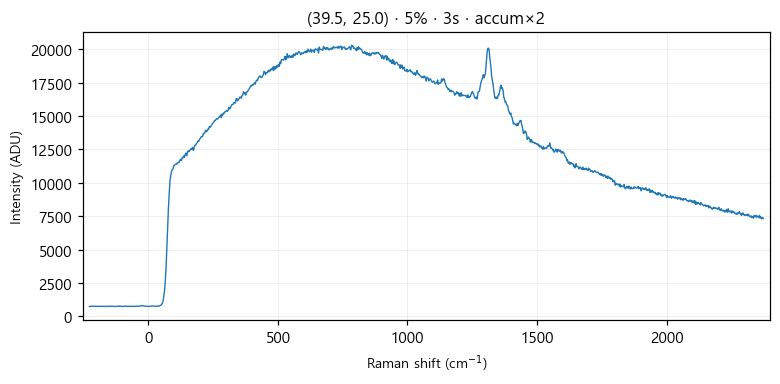

Source data for this figure (header and first rows):
# laser_power_pct, 5
# exposure_time, 3
# laser_nm, 532
# mode, accumulate
pixel, raman_shift_cm-1, wavelength_nm, intensity
0, -227.1, 525.7, 728
1, -224, 525.8, 745
2, -220.9, 525.8, 747
3, -217.9, 525.9, 742
4, -214.8, 526, 747
5, -211.7, 526.1, 754
6, -208.7, 526.2, 739
7, -205.6, 526.3, 750
8, -202.5, 526.3, 738
9, -199.5, 526.4, 739
10, -196.4, 526.5, 751
11, -193.3, 526.6, 746
12, -190.3, 526.7, 742
13, -187.2, 526.8, 740
14, -184.2, 526.9, 743
15, -181.1, 526.9, 737
16, -178.1, 527, 737
17, -175, 527.1, 741
18, -171.9, 527.2, 751
19, -168.9, 527.3, 751
20, -165.8, 527.4, 738
21, -162.8, 527.5, 737
22, -159.7, 527.5, 729
23, -156.7, 527.6, 752
24, -153.6, 527.7, 743
25, -150.6, 527.8, 750
26, -147.6, 527.9, 737
27, -144.5, 528, 755
28, -141.5, 528, 750
29, -138.4, 528.1, 749
30, -135.4, 528.2, 746
31, -132.4, 528.3, 740
32, -129.3, 528.4, 734
33, -126.3, 528.5, 732
34, -123.2, 528.6, 738
35, -120.2, 528.6, 758
36, -117.2, 528.7, 751
37, -114.1, 528.8, 749
38, -111.1, 528.9, 750
39, -108.1, 529, 743
40, -105.1, 529.1, 760
41, -102, 529.1, 745
42, -99.01, 529.2, 728
43, -95.99, 529.3, 742
44, -92.97, 529.4, 758
45, -89.94, 529.5, 754
46, -86.92, 529.6, 753
47, -83.91, 529.7, 757
48, -80.89, 529.7, 736
49, -77.87, 529.8, 748
50, -74.86, 529.9, 734
51, -71.84, 530, 747
52, -68.83, 530.1, 755
53, -65.82, 530.2, 741
54, -62.81, 530.2, 756
55, -59.8, 530.3, 736
... 968 more rows
